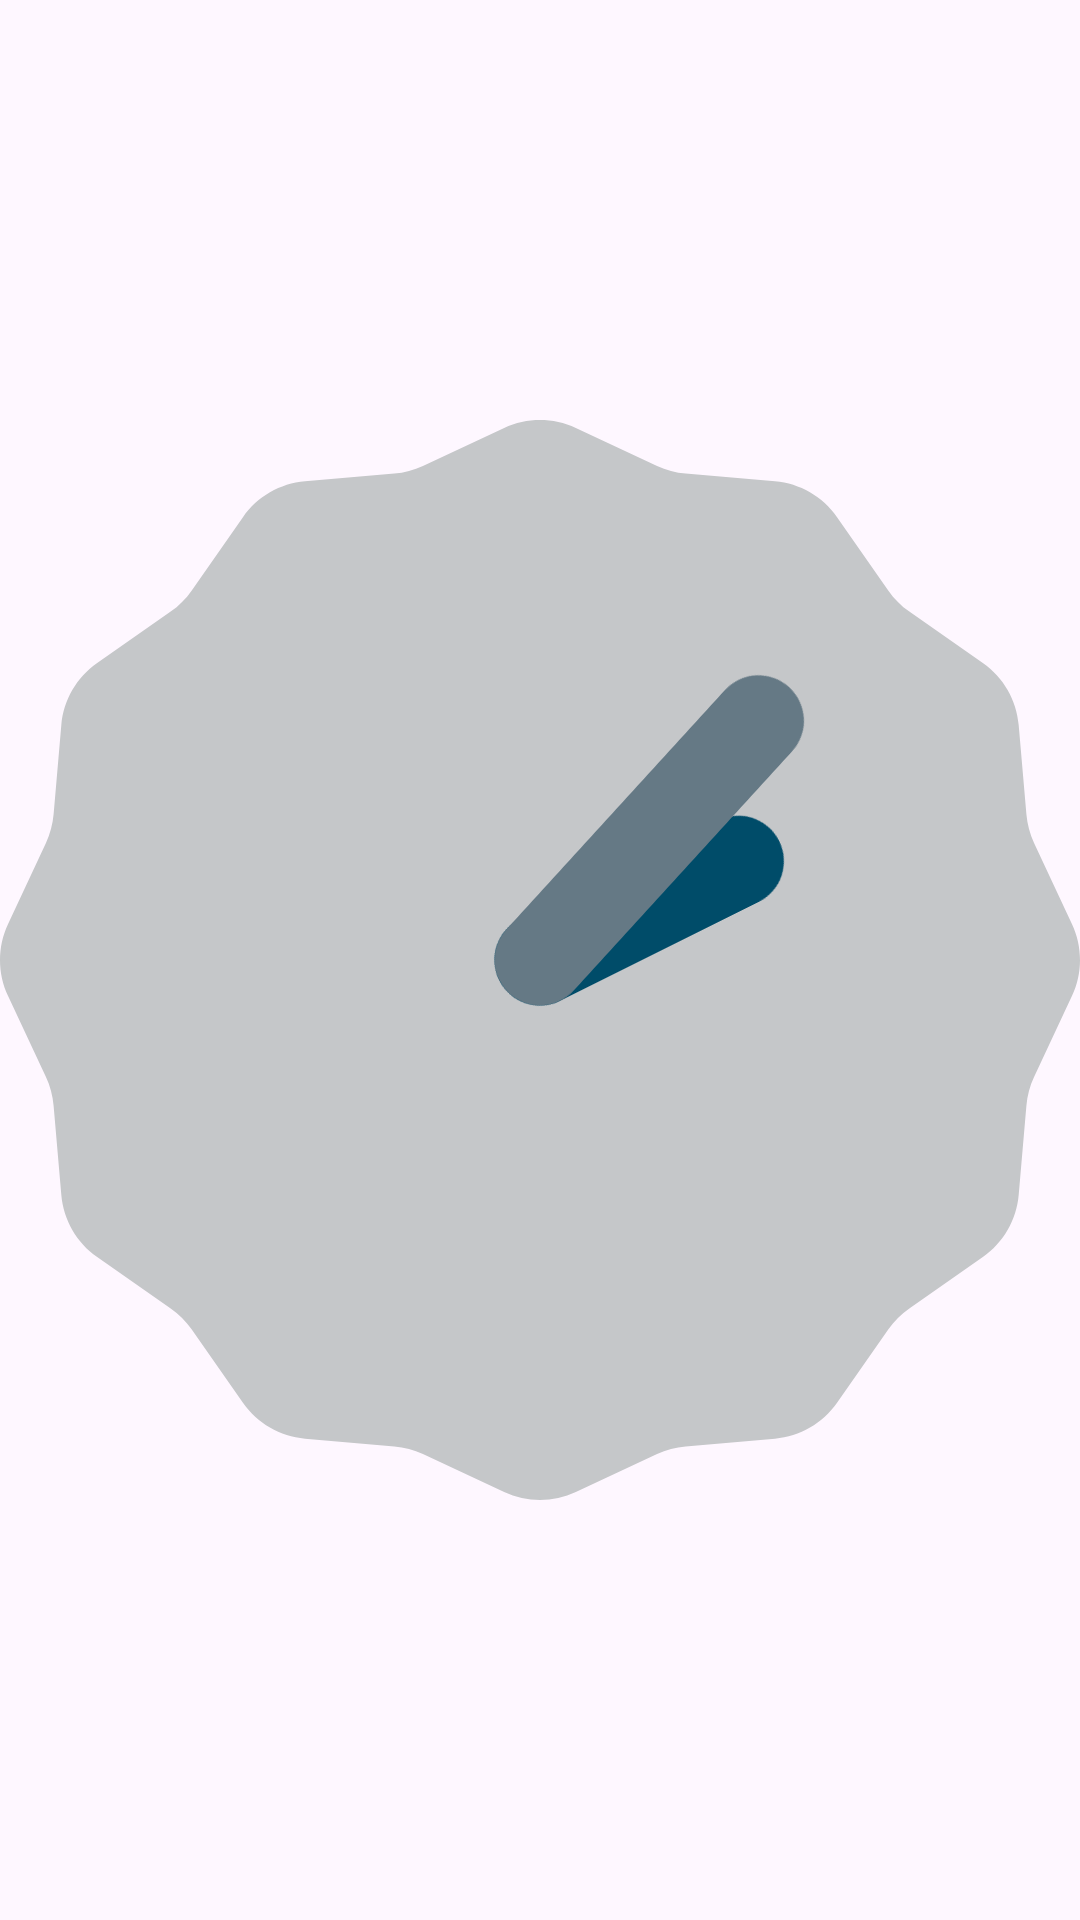

Produce the Android XML layout that renders to this screen, including the resource entries it uses.
<!-- AndroidManifest.xml: application theme Theme.FragementTest -->
<!-- res/layout/fragement_clock.xml -->
<?xml version="1.0" encoding="utf-8"?>
<androidx.constraintlayout.widget.ConstraintLayout xmlns:android="http://schemas.android.com/apk/res/android"
    android:layout_width="match_parent"
    android:layout_height="match_parent"
    xmlns:app="http://schemas.android.com/apk/res-auto">

    <AnalogClock
        android:layout_width="match_parent"
        android:layout_height="match_parent"
        app:layout_constraintBottom_toBottomOf="parent"
        app:layout_constraintEnd_toEndOf="parent"
        app:layout_constraintHorizontal_bias="1.0"
        app:layout_constraintStart_toStartOf="parent"
        app:layout_constraintTop_toTopOf="parent"
        ></AnalogClock>

</androidx.constraintlayout.widget.ConstraintLayout>
<!-- resources referenced by this layout -->
<resources>
  <style name="Theme.FragementTest" parent="Base.Theme.FragementTest" />
  <style name="Base.Theme.FragementTest" parent="Theme.Material3.DayNight.NoActionBar">
          
          
      </style>
</resources>
